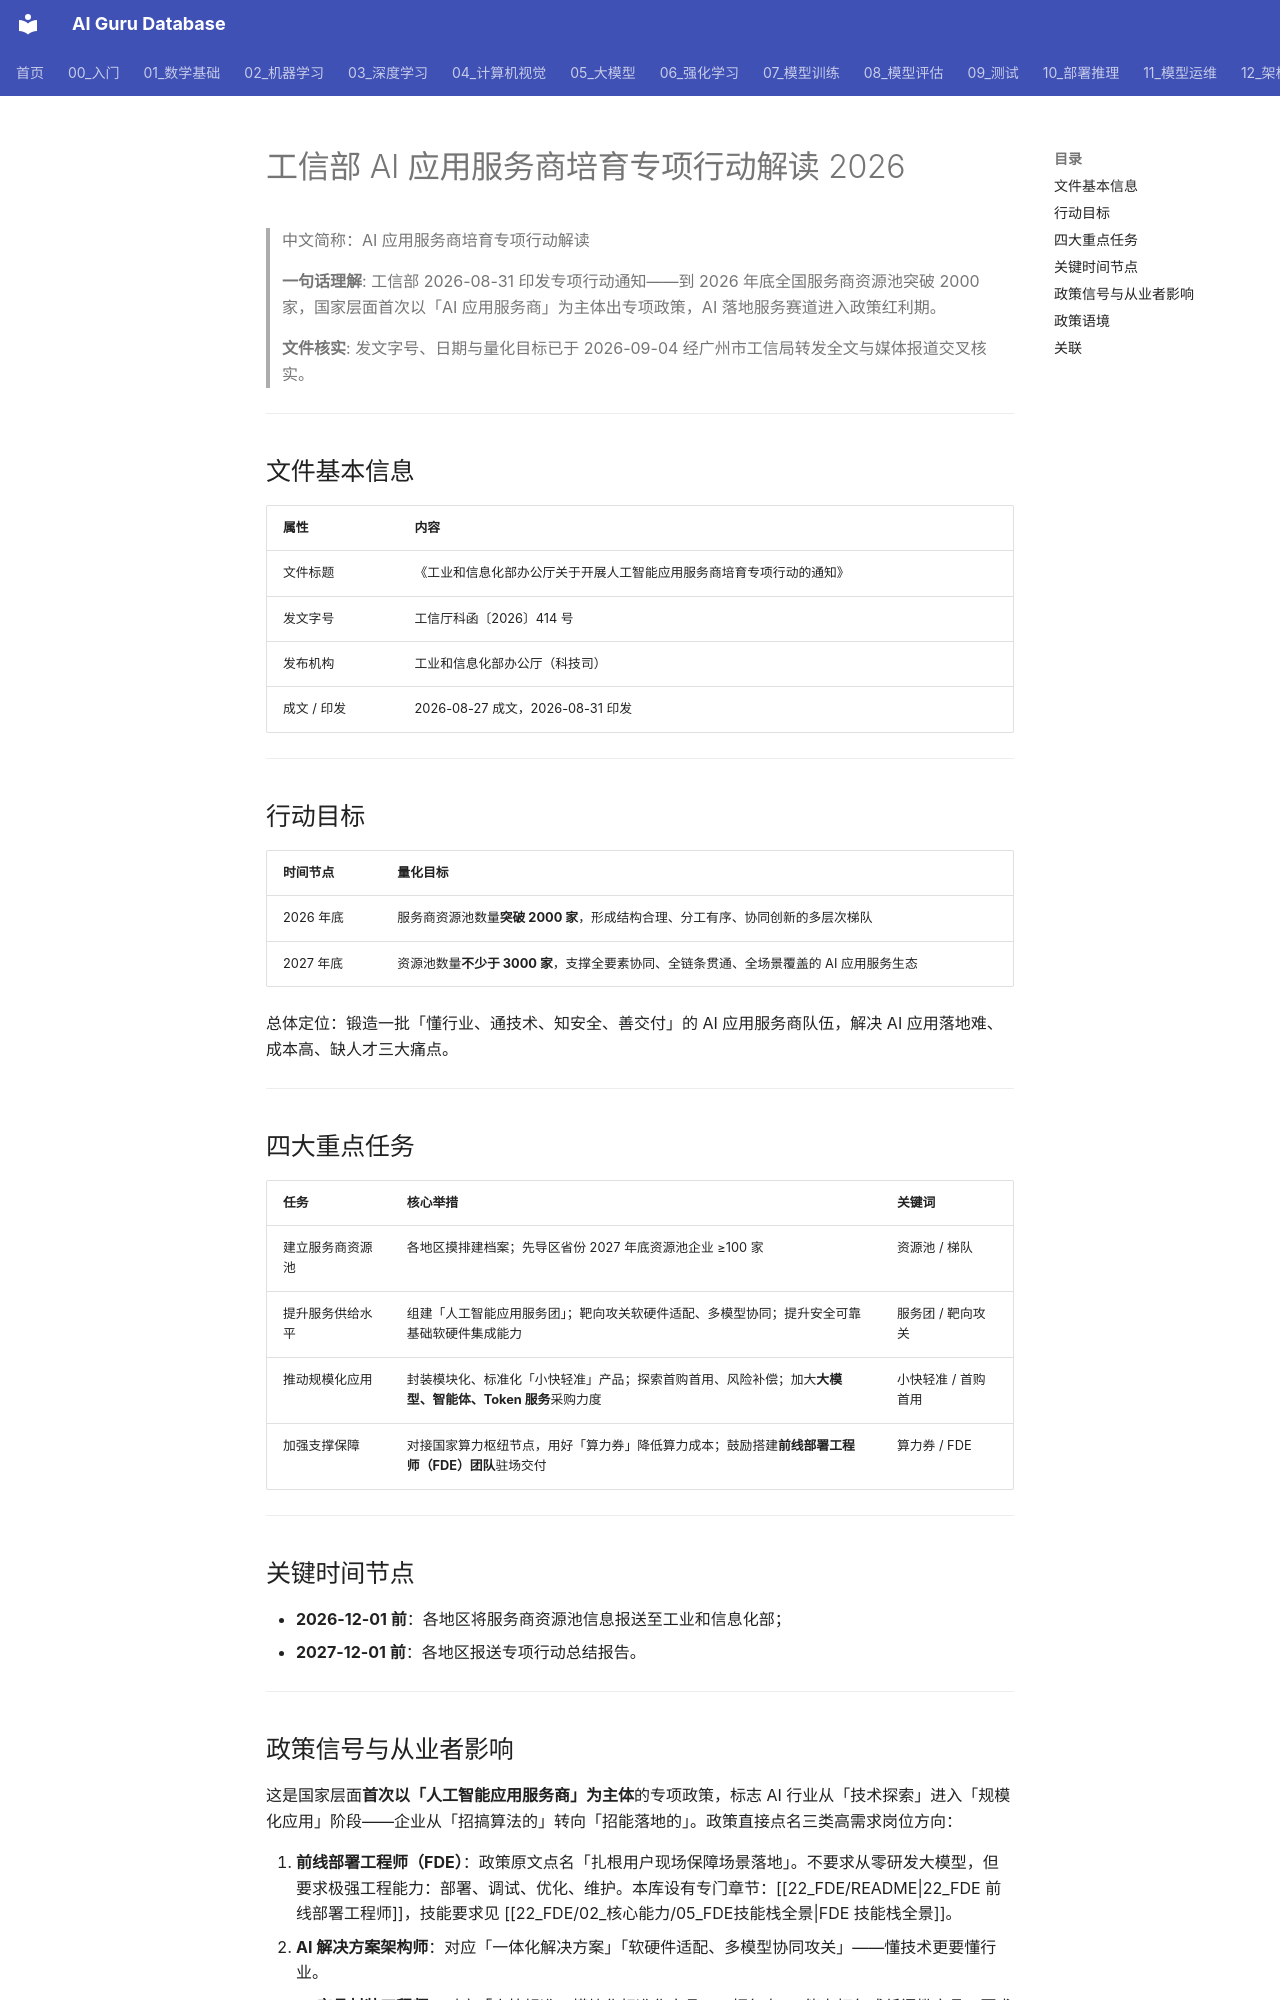

repository: ai-guru-global/ai-guru-database · page: 17_伦理安全/03_AI治理/08_AI应用服务商培育专项行动_2026/index.html · generator: mkdocs

---
title: '工信部 AI 应用服务商培育专项行动解读 2026'
category: 17-ethics-safety
tags: ["china-ai-policy", "miit", "ai-service-provider", "industry-policy", "fde", "career"]
summary: "工信部办公厅 2026-08-31 印发专项行动通知（工信厅科函〔2026〕414号）：2026 年底服务商资源池突破 2000 家、2027 年不少于 3000 家。国家层面首次以「AI 应用服务商」为主体的专项政策，附四大任务解读与岗位影响。"
created: 2026-09-04
updated: 2026-09-04
tier: supporting
aliases:
  - "AI 应用服务商培育专项行动"
  - "工信厅科函 2026 414号"
  - "AI Service Provider Cultivation Program"
sources: ["https://gxj.gz.gov.cn/gkmlpt/content/10/10985/post_10985532.html", "https://xinwen.bjd.com.cn/content/s6a953859e4b03fa51a839e51.html"]
name_zh: "AI 应用服务商培育专项行动解读"
---
# 工信部 AI 应用服务商培育专项行动解读 2026

> 中文简称：AI 应用服务商培育专项行动解读

> **一句话理解**: 工信部 2026-08-31 印发专项行动通知——到 2026 年底全国服务商资源池突破 2000 家，国家层面首次以「AI 应用服务商」为主体出专项政策，AI 落地服务赛道进入政策红利期。

> **文件核实**: 发文字号、日期与量化目标已于 2026-09-04 经广州市工信局转发全文与媒体报道交叉核实。

---

## 文件基本信息

| 属性 | 内容 |
|------|------|
| 文件标题 | 《工业和信息化部办公厅关于开展人工智能应用服务商培育专项行动的通知》 |
| 发文字号 | 工信厅科函〔2026〕414 号 |
| 发布机构 | 工业和信息化部办公厅（科技司） |
| 成文 / 印发 | 2026-08-27 成文，2026-08-31 印发 |

---

## 行动目标

| 时间节点 | 量化目标 |
|---------|---------|
| 2026 年底 | 服务商资源池数量**突破 2000 家**，形成结构合理、分工有序、协同创新的多层次梯队 |
| 2027 年底 | 资源池数量**不少于 3000 家**，支撑全要素协同、全链条贯通、全场景覆盖的 AI 应用服务生态 |

总体定位：锻造一批「懂行业、通技术、知安全、善交付」的 AI 应用服务商队伍，解决 AI 应用落地难、成本高、缺人才三大痛点。

---

## 四大重点任务

| 任务 | 核心举措 | 关键词 |
|------|---------|--------|
| 建立服务商资源池 | 各地区摸排建档案；先导区省份 2027 年底资源池企业 ≥100 家 | 资源池 / 梯队 |
| 提升服务供给水平 | 组建「人工智能应用服务团」；靶向攻关软硬件适配、多模型协同；提升安全可靠基础软硬件集成能力 | 服务团 / 靶向攻关 |
| 推动规模化应用 | 封装模块化、标准化「小快轻准」产品；探索首购首用、风险补偿；加大**大模型、智能体、Token 服务**采购力度 | 小快轻准 / 首购首用 |
| 加强支撑保障 | 对接国家算力枢纽节点，用好「算力券」降低算力成本；鼓励搭建**前线部署工程师（FDE）团队**驻场交付 | 算力券 / FDE |

---

## 关键时间节点

- **2026-12-01 前**：各地区将服务商资源池信息报送至工业和信息化部；
- **2027-12-01 前**：各地区报送专项行动总结报告。

---
